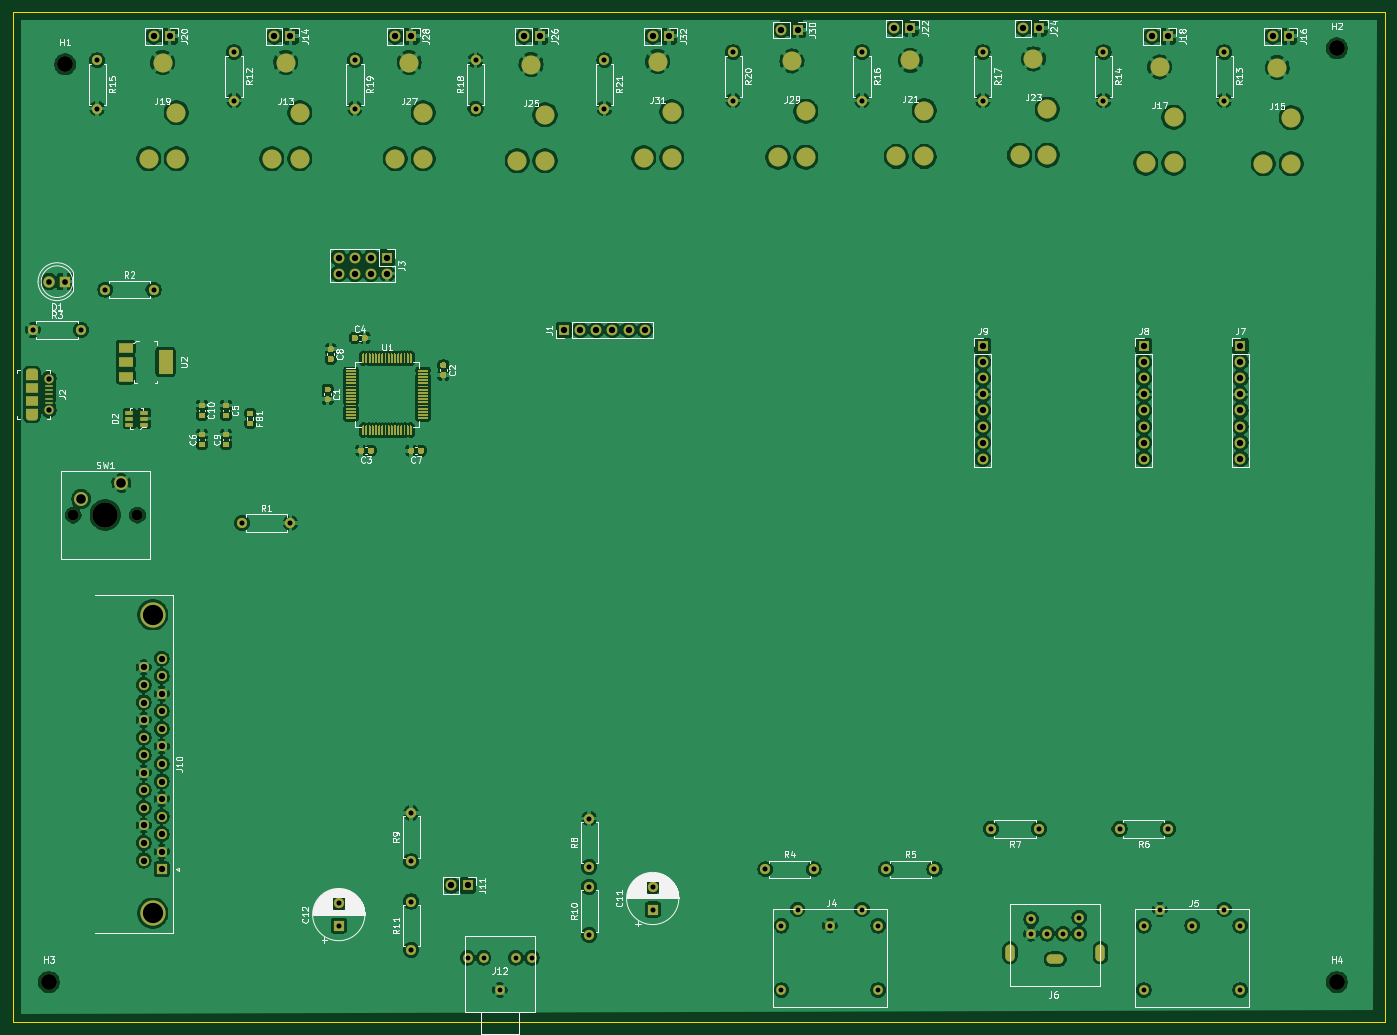
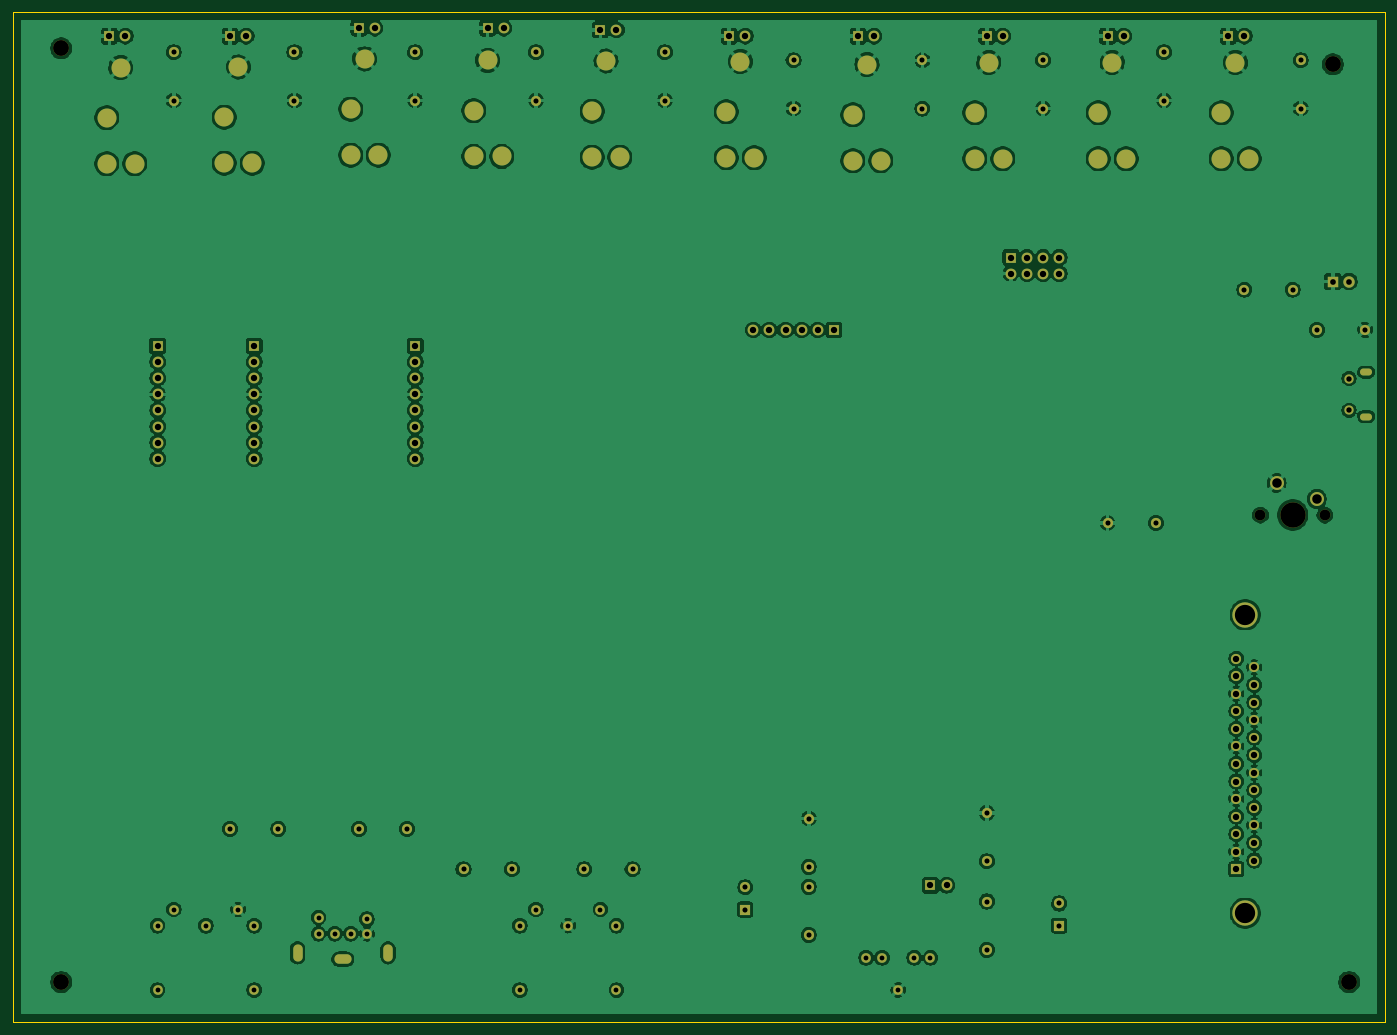
Circuit board: 9 layer files. Board 216.5 x 159.4 mm.
- bottom_copper: DevBoard-B_Cu.gbl (389973 bytes)
- bottom_mask: DevBoard-B_Mask.gbs (7788 bytes)
- bottom_silk: DevBoard-B_SilkS.gbo (505 bytes)
- outline: DevBoard-Edge_Cuts.gm1 (734 bytes)
- top_copper: DevBoard-F_Cu.gtl (515530 bytes)
- top_mask: DevBoard-F_Mask.gts (36859 bytes)
- top_silk: DevBoard-F_SilkS.gto (87126 bytes)
- drill: DevBoard-NPTH.drl (434 bytes)
- drill: DevBoard-PTH.drl (4654 bytes)

=== bottom_copper: DevBoard-B_Cu.gbl (389973 bytes, source omitted) ===
=== bottom_mask: DevBoard-B_Mask.gbs (7788 bytes, source omitted) ===
=== bottom_silk: DevBoard-B_SilkS.gbo ===
%TF.GenerationSoftware,KiCad,Pcbnew,5.1.8-db9833491~87~ubuntu20.04.1*%
%TF.CreationDate,2020-11-28T16:20:25-05:00*%
%TF.ProjectId,DevBoard,44657642-6f61-4726-942e-6b696361645f,V01*%
%TF.SameCoordinates,Original*%
%TF.FileFunction,Legend,Bot*%
%TF.FilePolarity,Positive*%
%FSLAX46Y46*%
G04 Gerber Fmt 4.6, Leading zero omitted, Abs format (unit mm)*
G04 Created by KiCad (PCBNEW 5.1.8-db9833491~87~ubuntu20.04.1) date 2020-11-28 16:20:25*
%MOMM*%
%LPD*%
G01*
G04 APERTURE LIST*
G04 APERTURE END LIST*
M02*

=== outline: DevBoard-Edge_Cuts.gm1 ===
%TF.GenerationSoftware,KiCad,Pcbnew,5.1.8-db9833491~87~ubuntu20.04.1*%
%TF.CreationDate,2020-11-28T16:20:25-05:00*%
%TF.ProjectId,DevBoard,44657642-6f61-4726-942e-6b696361645f,V01*%
%TF.SameCoordinates,Original*%
%TF.FileFunction,Profile,NP*%
%FSLAX46Y46*%
G04 Gerber Fmt 4.6, Leading zero omitted, Abs format (unit mm)*
G04 Created by KiCad (PCBNEW 5.1.8-db9833491~87~ubuntu20.04.1) date 2020-11-28 16:20:25*
%MOMM*%
%LPD*%
G01*
G04 APERTURE LIST*
%TA.AperFunction,Profile*%
%ADD10C,0.050000*%
%TD*%
G04 APERTURE END LIST*
D10*
X228600000Y-12065000D02*
X12065000Y-12065000D01*
X228600000Y-171450000D02*
X228600000Y-12065000D01*
X12065000Y-171450000D02*
X228600000Y-171450000D01*
X12065000Y-12065000D02*
X12065000Y-171450000D01*
M02*

=== top_copper: DevBoard-F_Cu.gtl (515530 bytes, source omitted) ===
=== top_mask: DevBoard-F_Mask.gts (36859 bytes, source omitted) ===
=== top_silk: DevBoard-F_SilkS.gto (87126 bytes, source omitted) ===
=== drill: DevBoard-NPTH.drl ===
M48
; DRILL file {KiCad 5.1.8-db9833491~87~ubuntu20.04.1} date Sat Nov 28 16:20:41 2020
; FORMAT={-:-/ absolute / inch / decimal}
; #@! TF.CreationDate,2020-11-28T16:20:41-05:00
; #@! TF.GenerationSoftware,Kicad,Pcbnew,5.1.8-db9833491~87~ubuntu20.04.1
; #@! TF.FileFunction,NonPlated,1,2,NPTH
FMAT,2
INCH
T1C0.0669
T2C0.0984
T3C0.1575
%
G90
G05
T1
X0.85Y-3.6
X1.25Y-3.6
T2
X8.7Y-0.7
X0.8Y-0.8
X0.7Y-6.5
X8.7Y-6.5
T3
X1.05Y-3.6
T0
M30

=== drill: DevBoard-PTH.drl ===
M48
; DRILL file {KiCad 5.1.8-db9833491~87~ubuntu20.04.1} date Sat Nov 28 16:20:41 2020
; FORMAT={-:-/ absolute / inch / decimal}
; #@! TF.CreationDate,2020-11-28T16:20:41-05:00
; #@! TF.GenerationSoftware,Kicad,Pcbnew,5.1.8-db9833491~87~ubuntu20.04.1
; #@! TF.FileFunction,Plated,1,2,PTH
FMAT,2
INCH
T1C0.0197
T2C0.0276
T3C0.0300
T4C0.0315
T5C0.0335
T6C0.0354
T7C0.0394
T8C0.0591
T9C0.1260
%
G90
G05
T3
X6.8Y-6.11
X6.8Y-6.2
X6.9Y-6.2
X7.0Y-6.2
X7.1Y-6.1
X7.1Y-6.2
X3.3Y-6.35
X3.4Y-6.35
X3.5Y-6.55
X3.6Y-6.35
X3.7Y-6.35
X5.25Y-6.15
X5.25Y-6.55
X5.35Y-6.05
X5.55Y-6.15
X5.75Y-6.05
X5.85Y-6.15
X5.85Y-6.55
X7.5Y-6.15
X7.5Y-6.55
X7.6Y-6.05
X7.8Y-6.15
X8.0Y-6.05
X8.1Y-6.15
X8.1Y-6.55
T4
X8.0Y-0.725
X8.0Y-1.025
X4.15Y-0.775
X4.15Y-1.075
X0.6Y-2.45
X0.9Y-2.45
X2.5Y-6.0122
X2.5Y-6.15
X2.95Y-5.45
X2.95Y-5.75
X7.35Y-5.55
X7.65Y-5.55
X2.95Y-6.0
X2.95Y-6.3
X4.45Y-5.9122
X4.45Y-6.05
X5.15Y-5.8
X5.45Y-5.8
X1.9Y-3.65
X2.2Y-3.65
X7.25Y-0.725
X7.25Y-1.025
X5.75Y-0.725
X5.75Y-1.025
X4.0557Y-5.9085
X4.0557Y-6.2085
X1.0Y-0.775
X1.0Y-1.075
X5.9Y-5.8
X6.2Y-5.8
X2.6Y-0.775
X2.6Y-1.075
X6.55Y-5.55
X6.85Y-5.55
X3.35Y-0.775
X3.35Y-1.075
X4.95Y-0.725
X4.95Y-1.025
X6.5Y-0.725
X6.5Y-1.025
X1.85Y-0.725
X1.85Y-1.025
X1.05Y-2.2
X1.35Y-2.2
X4.0557Y-5.4844
X4.0557Y-5.7844
T5
X0.7Y-2.7516
X0.7Y-2.9484
T6
X0.7Y-2.15
X0.8Y-2.15
T7
X8.3Y-0.625
X8.4Y-0.625
X1.2882Y-4.5459
X1.2882Y-4.6549
X1.2882Y-4.764
X1.2882Y-4.873
X1.2882Y-4.9821
X1.2882Y-5.0911
X1.2882Y-5.2002
X1.2882Y-5.3093
X1.2882Y-5.4183
X1.2882Y-5.5274
X1.2882Y-5.6364
X1.2882Y-5.7455
X1.4Y-4.4913
X1.4Y-4.6004
X1.4Y-4.7094
X1.4Y-4.8185
X1.4Y-4.9276
X1.4Y-5.0366
X1.4Y-5.1457
X1.4Y-5.2547
X1.4Y-5.3638
X1.4Y-5.4728
X1.4Y-5.5819
X1.4Y-5.6909
X1.4Y-5.8
X1.35Y-0.625
X1.45Y-0.625
X6.5Y-2.55
X6.5Y-2.65
X6.5Y-2.75
X6.5Y-2.85
X6.5Y-2.95
X6.5Y-3.05
X6.5Y-3.15
X6.5Y-3.25
X7.5Y-2.55
X7.5Y-2.65
X7.5Y-2.75
X7.5Y-2.85
X7.5Y-2.95
X7.5Y-3.05
X7.5Y-3.15
X7.5Y-3.25
X2.85Y-0.625
X2.95Y-0.625
X8.1Y-2.55
X8.1Y-2.65
X8.1Y-2.75
X8.1Y-2.85
X8.1Y-2.95
X8.1Y-3.05
X8.1Y-3.15
X8.1Y-3.25
X3.2Y-5.9
X3.3Y-5.9
X6.75Y-0.575
X6.85Y-0.575
X7.55Y-0.625
X7.65Y-0.625
X5.25Y-0.587
X5.35Y-0.587
X2.1Y-0.625
X2.2Y-0.625
X3.65Y-0.625
X3.75Y-0.625
X2.5Y-2.0
X2.5Y-2.1
X2.6Y-2.0
X2.6Y-2.1
X2.7Y-2.0
X2.7Y-2.1
X2.8Y-2.0
X2.8Y-2.1
X3.9Y-2.45
X4.0Y-2.45
X4.1Y-2.45
X4.2Y-2.45
X4.3Y-2.45
X4.4Y-2.45
X4.45Y-0.625
X4.55Y-0.625
X5.95Y-0.575
X6.05Y-0.575
T8
X0.9Y-3.5
X1.15Y-3.4
T9
X1.3441Y-4.2185
X1.3441Y-6.0728
T1
G00X0.6094Y-2.7122
M15
G01X0.578Y-2.7122
M16
G05
G00X0.6094Y-2.9878
M15
G01X0.578Y-2.9878
M16
G05
T2
G00X8.2421Y-1.3917
M15
G01X8.2421Y-1.4429
M16
G05
G00X8.3287Y-0.7943
M15
G01X8.3287Y-0.8455
M16
G05
G00X8.4154Y-1.1063
M15
G01X8.4154Y-1.1575
M16
G05
G00X8.4154Y-1.3917
M15
G01X8.4154Y-1.4429
M16
G05
G00X4.3941Y-1.3547
M15
G01X4.3941Y-1.4059
M16
G05
G00X4.4807Y-0.7573
M15
G01X4.4807Y-0.8085
M16
G05
G00X4.5673Y-1.0693
M15
G01X4.5673Y-1.1205
M16
G05
G00X4.5673Y-1.3547
M15
G01X4.5673Y-1.4059
M16
G05
G00X7.5126Y-1.3882
M15
G01X7.5126Y-1.4394
M16
G05
G00X7.5992Y-0.7907
M15
G01X7.5992Y-0.8419
M16
G05
G00X7.6858Y-1.1028
M15
G01X7.6858Y-1.1539
M16
G05
G00X7.6858Y-1.3882
M15
G01X7.6858Y-1.4394
M16
G05
G00X1.3189Y-1.361
M15
G01X1.3189Y-1.4122
M16
G05
G00X1.4055Y-0.7636
M15
G01X1.4055Y-0.8148
M16
G05
G00X1.4921Y-1.0756
M15
G01X1.4921Y-1.1268
M16
G05
G00X1.4921Y-1.361
M15
G01X1.4921Y-1.4122
M16
G05
G00X5.2283Y-1.3512
M15
G01X5.2283Y-1.4024
M16
G05
G00X5.315Y-0.7537
M15
G01X5.315Y-0.8049
M16
G05
G00X5.4016Y-1.0657
M15
G01X5.4016Y-1.1169
M16
G05
G00X5.4016Y-1.3512
M15
G01X5.4016Y-1.4024
M16
G05
G00X5.9634Y-1.3469
M15
G01X5.9634Y-1.398
M16
G05
G00X6.05Y-0.7494
M15
G01X6.05Y-0.8006
M16
G05
G00X6.1366Y-1.0614
M15
G01X6.1366Y-1.1126
M16
G05
G00X6.1366Y-1.3469
M15
G01X6.1366Y-1.398
M16
G05
G00X6.7283Y-1.3382
M15
G01X6.7283Y-1.3894
M16
G05
G00X6.815Y-0.7407
M15
G01X6.815Y-0.7919
M16
G05
G00X6.9016Y-1.0528
M15
G01X6.9016Y-1.1039
M16
G05
G00X6.9016Y-1.3382
M15
G01X6.9016Y-1.3894
M16
G05
G00X3.6079Y-1.374
M15
G01X3.6079Y-1.4252
M16
G05
G00X3.6945Y-0.7766
M15
G01X3.6945Y-0.8278
M16
G05
G00X3.7811Y-1.0886
M15
G01X3.7811Y-1.1398
M16
G05
G00X3.7811Y-1.374
M15
G01X3.7811Y-1.4252
M16
G05
G00X2.8504Y-1.361
M15
G01X2.8504Y-1.4122
M16
G05
G00X2.937Y-0.7636
M15
G01X2.937Y-0.8148
M16
G05
G00X3.0236Y-1.0756
M15
G01X3.0236Y-1.1268
M16
G05
G00X3.0236Y-1.361
M15
G01X3.0236Y-1.4122
M16
G05
G00X2.0846Y-1.361
M15
G01X2.0846Y-1.4122
M16
G05
G00X2.1713Y-0.7636
M15
G01X2.1713Y-0.8148
M16
G05
G00X2.2579Y-1.0756
M15
G01X2.2579Y-1.1268
M16
G05
G00X2.2579Y-1.361
M15
G01X2.2579Y-1.4122
M16
G05
T3
G00X6.6695Y-6.3475
M15
G01X6.6695Y-6.2909
M16
G05
G00X6.9783Y-6.3586
M15
G01X6.9217Y-6.3586
M16
G05
G00X7.2305Y-6.3475
M15
G01X7.2305Y-6.2909
M16
G05
T0
M30

